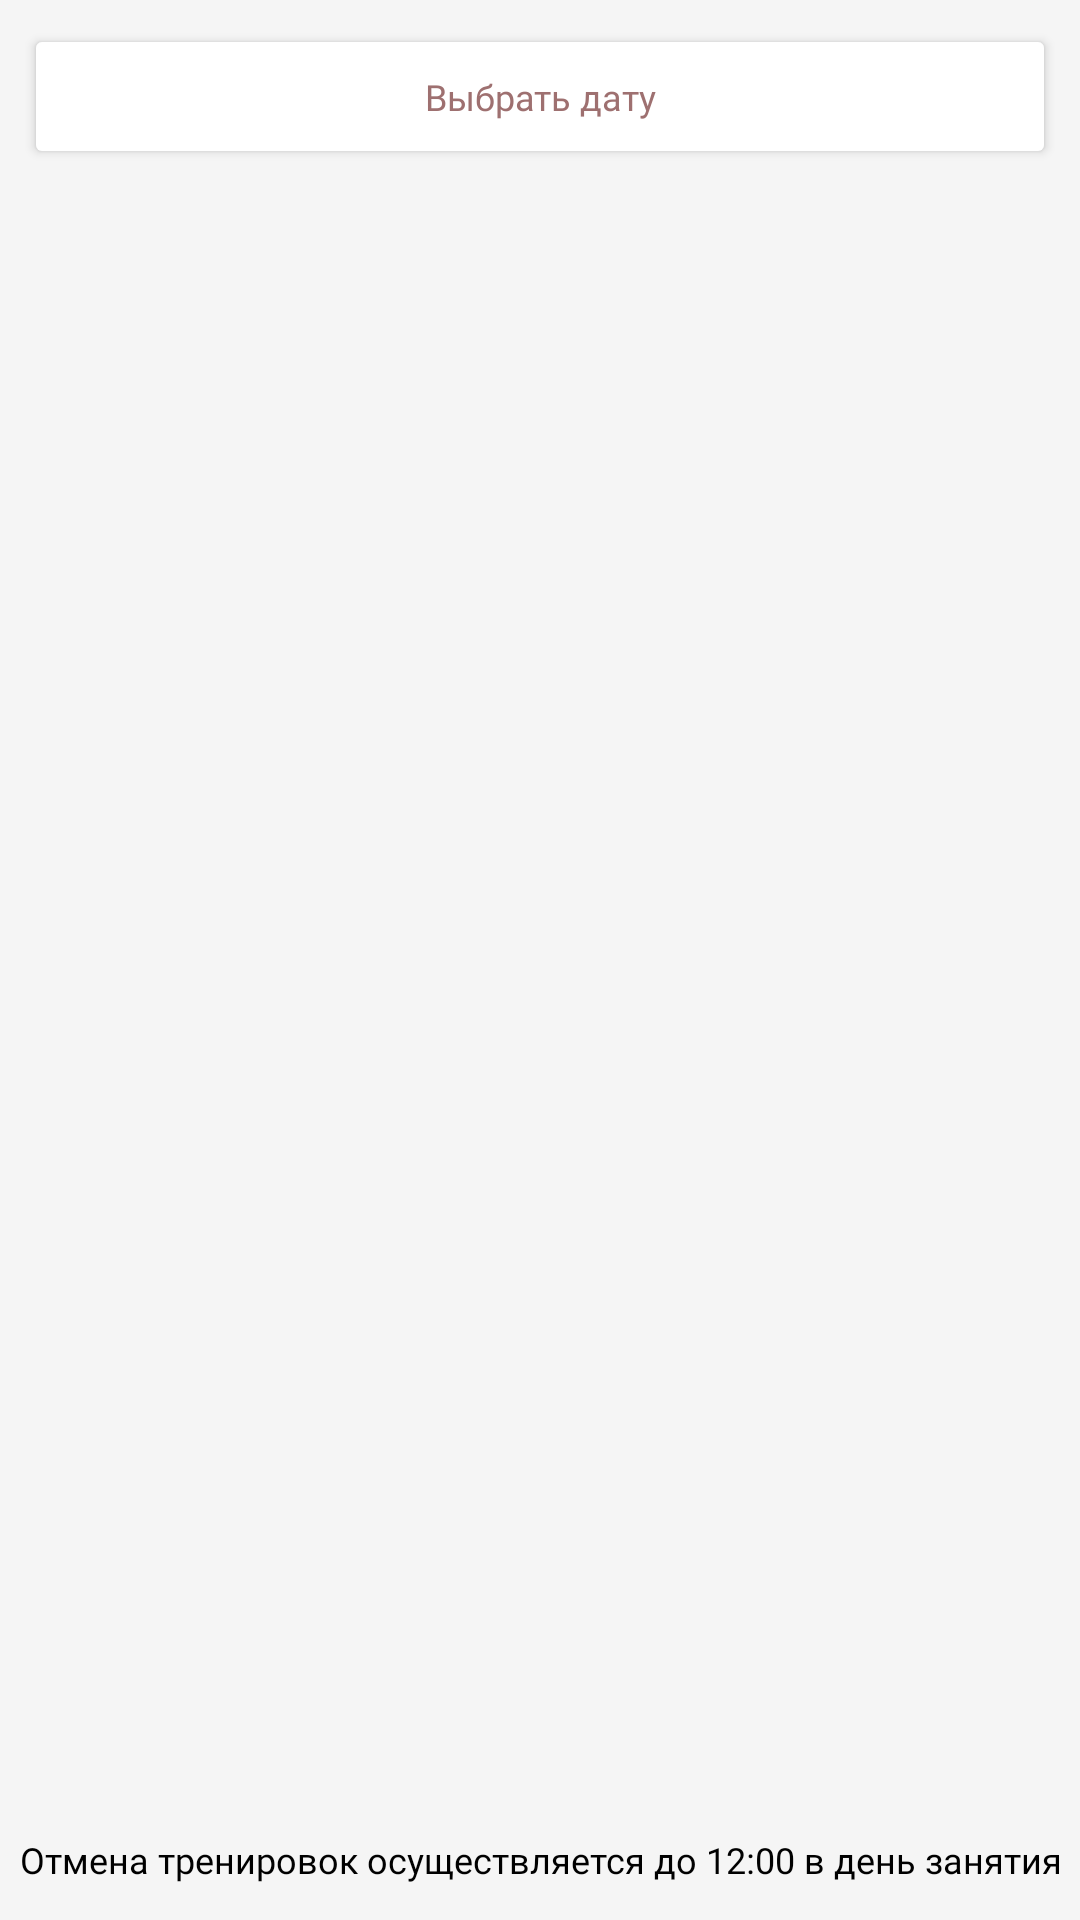

Here is an Android app screen rendered from its layout file. Give the layout XML and the strings, colors and styles it references.
<!-- AndroidManifest.xml: application theme Theme.Shpagat -->
<!-- res/layout/fragment_schedule.xml -->
<?xml version="1.0" encoding="utf-8"?>
<LinearLayout xmlns:android="http://schemas.android.com/apk/res/android"
    xmlns:tools="http://schemas.android.com/tools"
    android:layout_width="match_parent"
    android:layout_height="match_parent"
    android:background="@color/bg_color"
    android:orientation="vertical"
    tools:context=".screens.ScheduleFragment">

    <Button
        android:id="@+id/date"
        android:layout_width="match_parent"
        android:layout_height="wrap_content"
        android:layout_marginHorizontal="8dp"
        android:layout_marginTop="8dp"
        android:backgroundTint="@color/white_color"
        android:elevation="0dp"
        android:fontFamily="@font/medium"
        android:padding="16dp"
        android:text="Выбрать дату"
        android:textAllCaps="false"
        android:textColor="@color/primary_color"
        android:textSize="12sp" />

    <TextView
        android:id="@+id/title"
        android:layout_width="match_parent"
        android:layout_height="wrap_content"
        android:layout_marginHorizontal="32sp"
        android:layout_marginVertical="8dp"
        android:fontFamily="@font/regular"
        android:gravity="center"
        android:textColor="@color/primary_color"
        android:textSize="12sp"
        tools:text="17.05.2023 15:00" />

    <TextView
        android:id="@+id/error"
        android:layout_width="match_parent"
        android:layout_height="wrap_content"
        android:layout_marginHorizontal="32sp"
        android:layout_marginTop="32dp"
        android:fontFamily="@font/bold"
        android:gravity="center"
        android:text="Занятий \nна этот день нет :("
        android:textColor="@color/primary_color"
        android:textSize="24sp"
        android:visibility="gone" />

    <androidx.recyclerview.widget.RecyclerView
        android:id="@+id/recycler_view"
        android:layout_width="match_parent"
        android:layout_height="match_parent"
        android:layout_weight="1"
        android:clipToPadding="false"
        android:paddingVertical="8dp"
        tools:listitem="@layout/item_training" />

    <TextView
        android:layout_width="match_parent"
        android:layout_height="wrap_content"
        android:layout_marginTop="10dp"
        android:layout_marginBottom="12dp"
        android:fontFamily="@font/regular"
        android:gravity="center"
        android:text="Отмена тренировок осуществляется до 12:00 в день занятия"
        android:textColor="@color/black_color"
        android:textSize="12sp" />

</LinearLayout>
<!-- res/layout/item_training.xml (included above) -->
<?xml version="1.0" encoding="utf-8"?>
<LinearLayout xmlns:android="http://schemas.android.com/apk/res/android"
    xmlns:tools="http://schemas.android.com/tools"
    android:layout_width="match_parent"
    android:layout_height="wrap_content"
    android:layout_marginHorizontal="8dp"
    android:layout_marginBottom="8dp"
    android:background="@drawable/corner_6dp"
    android:backgroundTint="@color/white_color"
    android:id="@+id/item_tablet"
    android:orientation="vertical"
    android:padding="12dp">

    <LinearLayout
        android:layout_width="match_parent"
        android:layout_height="wrap_content"
        android:orientation="horizontal">

        <TextView
            android:id="@+id/item_title"
            android:layout_width="match_parent"
            android:layout_height="wrap_content"
            android:layout_marginEnd="24dp"
            android:layout_weight="1"
            android:fontFamily="@font/bold"
            android:textColor="@color/black_color"
            android:textSize="14sp"
            tools:text="AERO" />

        <TextView
            android:id="@+id/item_date"
            android:layout_width="wrap_content"
            android:layout_height="wrap_content"
            android:fontFamily="@font/bold"
            android:textColor="@color/black_color"
            android:textSize="14sp"
            tools:text="18:00" />

    </LinearLayout>

    <TextView
        android:id="@+id/item_coach"
        android:layout_width="match_parent"
        android:layout_height="wrap_content"
        android:layout_marginVertical="12dp"
        android:layout_weight="1"
        android:fontFamily="@font/regular"
        android:textColor="@color/black_color"
        android:textSize="14sp"
        tools:text="Тренер: Екатерина Зыкова" />

    <LinearLayout
        android:layout_width="match_parent"
        android:layout_height="wrap_content"
        android:orientation="horizontal">

        <TextView
            android:id="@+id/item_places"
            android:layout_width="match_parent"
            android:layout_height="wrap_content"
            android:layout_marginEnd="24dp"
            android:layout_weight="1"
            android:fontFamily="@font/regular"
            android:textColor="@color/gray_color"
            android:textSize="12sp"
            tools:text="Осталось мест: 1" />

        <TextView
            android:id="@+id/item_price"
            android:layout_width="wrap_content"
            android:layout_height="wrap_content"
            android:fontFamily="@font/medium"
            android:textColor="@color/black_color"
            android:textSize="14sp"
            tools:text="600 ₽" />

    </LinearLayout>

</LinearLayout>
<!-- resources referenced by this layout -->
<resources>
  <color name="bg_color">#f5f5f5</color>
  <color name="black_color">#FF000000</color>
  <color name="gray_color">#C2C2C2</color>
  <color name="primary_color">#9e7070</color>
  <color name="white_color">#FFFFFFFF</color>
  <style name="Theme.Shpagat" parent="Theme.MaterialComponents.Light.NoActionBar">
          
          <item name="colorPrimary">@color/primary_color</item>
          <item name="colorPrimaryVariant">@color/primary_color</item>
          <item name="colorOnPrimary">@color/white_color</item>
          
          <item name="colorSecondary">@color/primary_color</item>
          <item name="colorSecondaryVariant">@color/primary_color</item>
          <item name="colorOnSecondary">@color/black_color</item>
          
          <item name="android:statusBarColor">?attr/colorPrimaryVariant</item>
          
      </style>
</resources>
